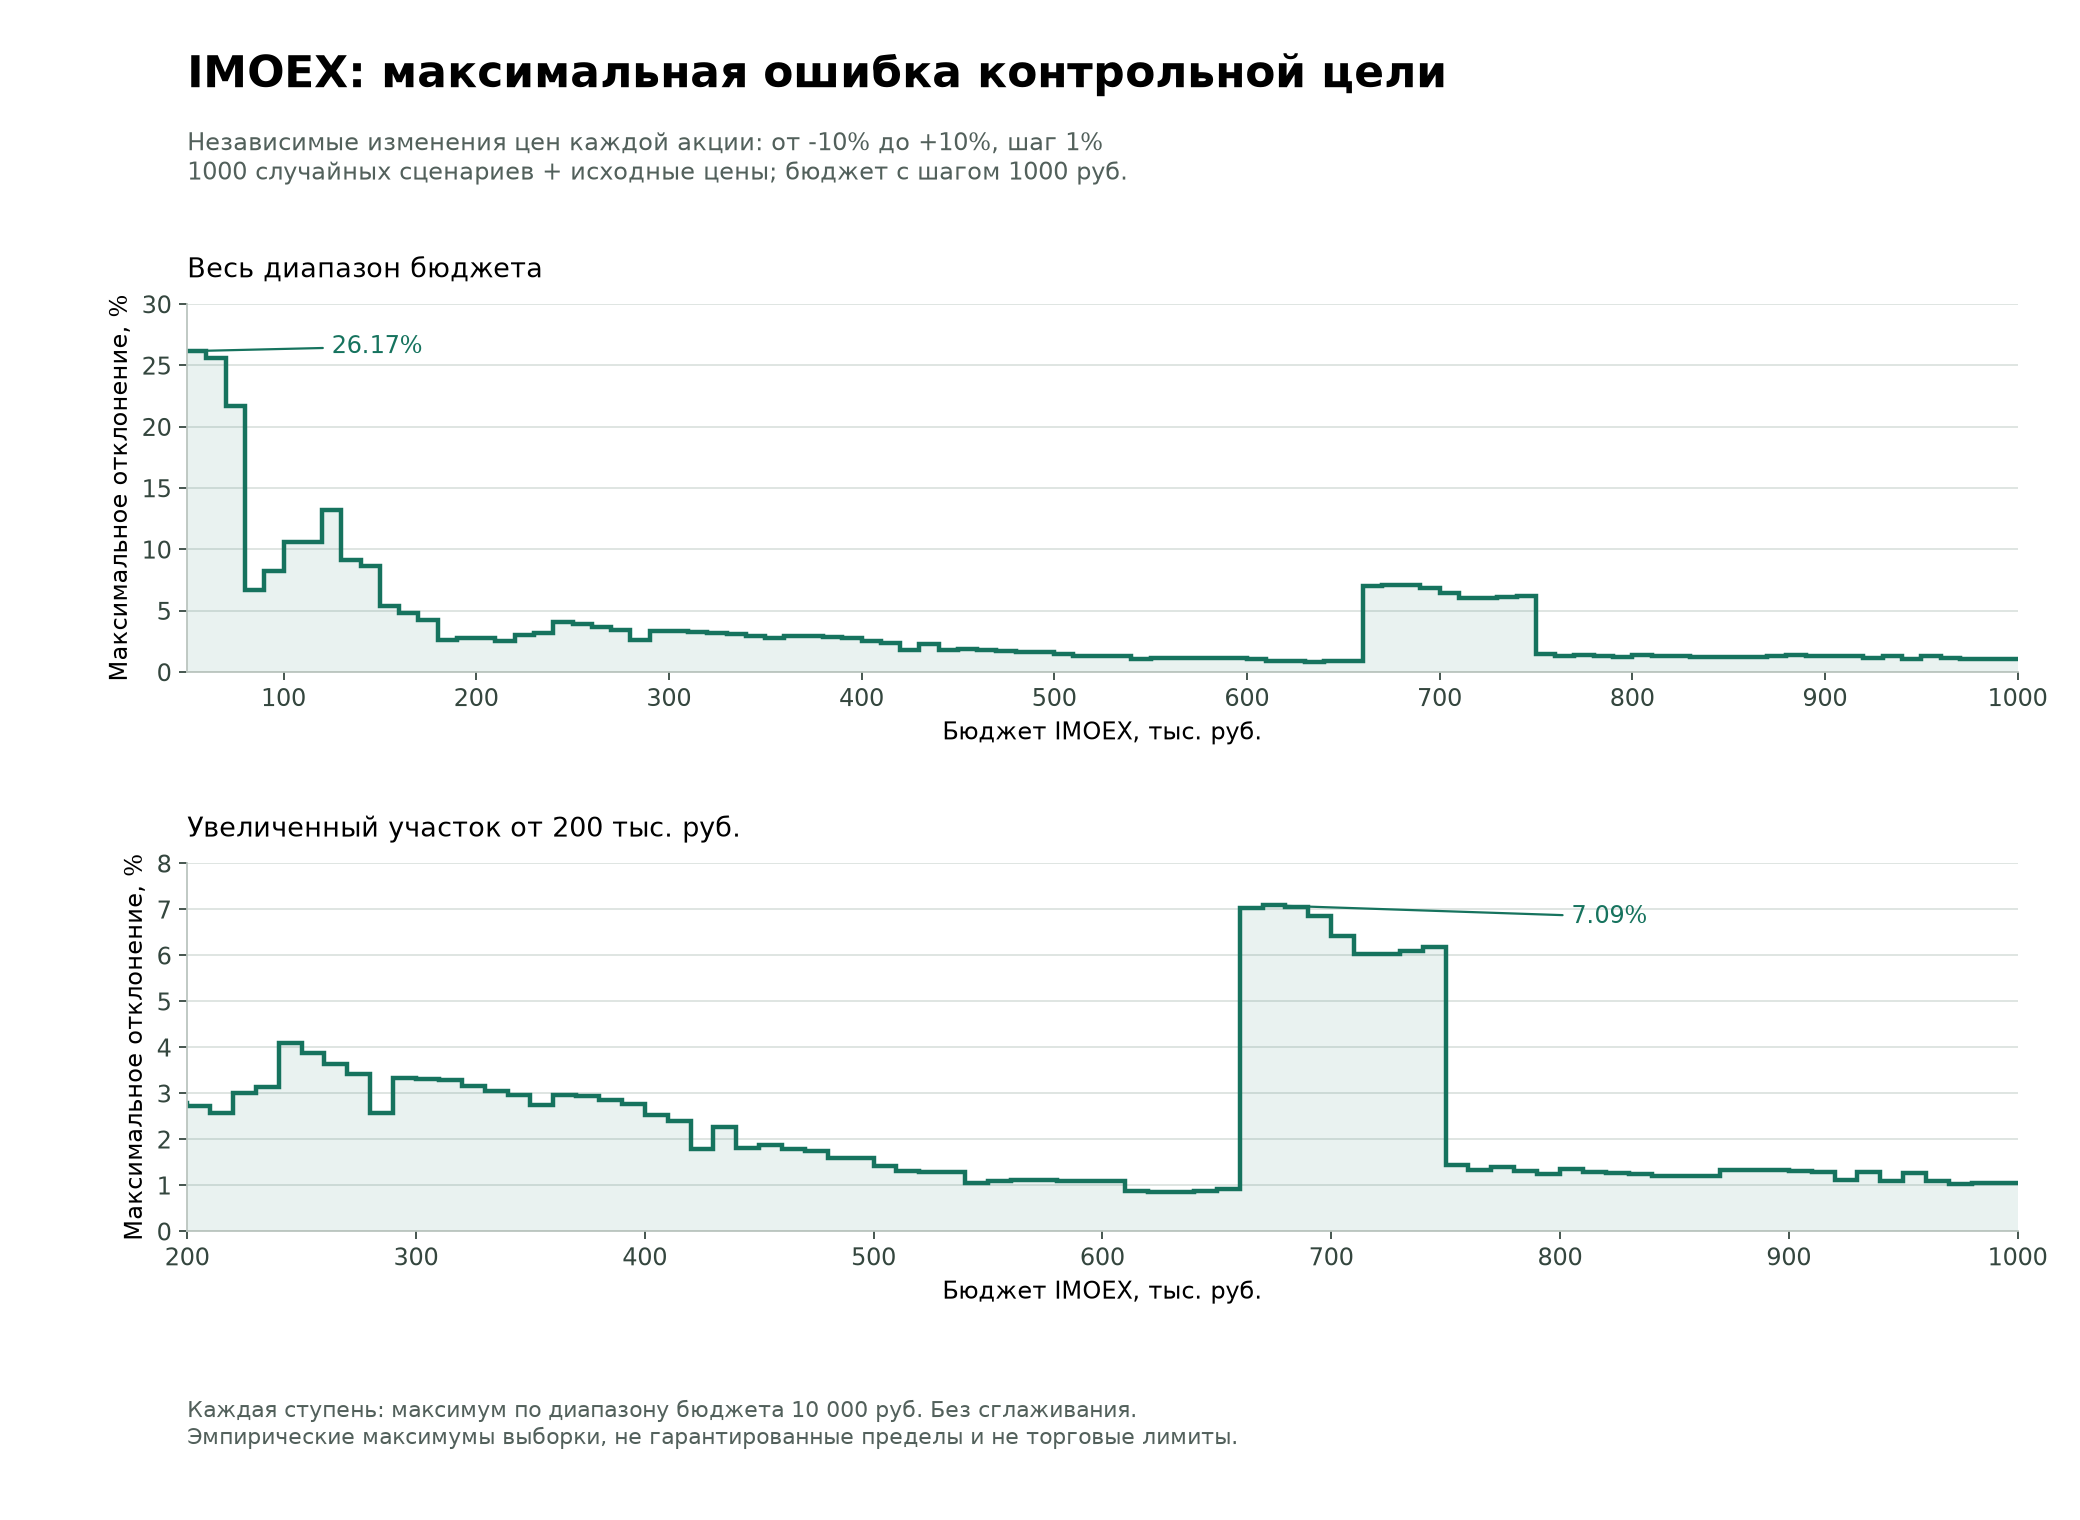

Values plotted in this chart, from the file beside it:
from_rub, to_rub, upper_bound_inclusive, max_error, max_error_percent, display_percent_ceiling, budget_of_max_rub, scenario, main_instruments, control_instruments, valid_cases, empty_cases
50000, 60000, False, 0.2617, 26.17, 26.17, 50000, 55, 5, 3, 10010, 0
60000, 70000, False, 0.2558, 25.58, 25.58, 61000, 515, 7, 4, 10010, 0
70000, 80000, False, 0.2165, 21.65, 21.66, 70000, 148, 8, 5, 10010, 0
80000, 90000, False, 0.06672, 6.672, 6.68, 80000, 517, 8, 7, 10010, 0
90000, 100000, False, 0.08217, 8.217, 8.22, 96000, 982, 10, 8, 10010, 0
100000, 110000, False, 0.106, 10.6, 10.61, 109000, 494, 11, 8, 10010, 0
110000, 120000, False, 0.1058, 10.58, 10.58, 110000, 494, 11, 8, 10010, 0
120000, 130000, False, 0.1323, 13.23, 13.24, 121000, 986, 13, 9, 10010, 0
130000, 140000, False, 0.09114, 9.114, 9.12, 135000, 386, 14, 11, 10010, 0
140000, 150000, False, 0.08633, 8.633, 8.64, 140000, 121, 14, 11, 10010, 0
150000, 160000, False, 0.05386, 5.386, 5.39, 150000, 593, 15, 13, 10010, 0
160000, 170000, False, 0.04769, 4.769, 4.77, 160000, 491, 15, 13, 10010, 0
170000, 180000, False, 0.04269, 4.269, 4.27, 170000, 252, 16, 14, 10010, 0
180000, 190000, False, 0.02587, 2.587, 2.59, 180000, 555, 15, 15, 10010, 0
190000, 200000, False, 0.02784, 2.784, 2.79, 194000, 416, 16, 15, 10010, 0
200000, 210000, False, 0.02731, 2.731, 2.74, 201000, 948, 16, 15, 10010, 0
210000, 220000, False, 0.02562, 2.562, 2.57, 210000, 670, 16, 15, 10010, 0
220000, 230000, False, 0.03002, 3.002, 3.01, 228000, 953, 18, 16, 10010, 0
230000, 240000, False, 0.03135, 3.135, 3.14, 237000, 647, 17, 16, 10010, 0
240000, 250000, False, 0.04083, 4.083, 4.09, 246000, 833, 19, 16, 10010, 0
250000, 260000, False, 0.03884, 3.884, 3.89, 250000, 713, 19, 16, 10010, 0
260000, 270000, False, 0.03635, 3.635, 3.64, 263000, 280, 19, 16, 10010, 0
270000, 280000, False, 0.03411, 3.411, 3.42, 271000, 194, 19, 16, 10010, 0
280000, 290000, False, 0.02568, 2.568, 2.57, 280000, 527, 19, 18, 10010, 0
290000, 300000, False, 0.03334, 3.334, 3.34, 298000, 197, 21, 18, 10010, 0
300000, 310000, False, 0.03319, 3.319, 3.32, 300000, 197, 21, 18, 10010, 0
310000, 320000, False, 0.03287, 3.287, 3.29, 314000, 648, 22, 19, 10010, 0
320000, 330000, False, 0.03165, 3.165, 3.17, 325000, 676, 22, 19, 10010, 0
330000, 340000, False, 0.03053, 3.053, 3.06, 331000, 216, 22, 19, 10010, 0
340000, 350000, False, 0.0297, 2.97, 2.97, 340000, 917, 22, 19, 10010, 0
350000, 360000, False, 0.02736, 2.736, 2.74, 350000, 696, 23, 20, 10010, 0
360000, 370000, False, 0.02955, 2.955, 2.96, 369000, 258, 24, 21, 10010, 0
370000, 380000, False, 0.02948, 2.948, 2.95, 375000, 110, 24, 21, 10010, 0
380000, 390000, False, 0.02856, 2.856, 2.86, 380000, 814, 24, 21, 10010, 0
390000, 400000, False, 0.02758, 2.758, 2.76, 390000, 166, 24, 21, 10010, 0
400000, 410000, False, 0.02533, 2.533, 2.54, 400000, 918, 25, 22, 10010, 0
410000, 420000, False, 0.02392, 2.392, 2.40, 410000, 854, 25, 22, 10010, 0
420000, 430000, False, 0.01781, 1.781, 1.79, 421000, 450, 25, 24, 10010, 0
430000, 440000, False, 0.02259, 2.259, 2.26, 432000, 515, 25, 22, 10010, 0
440000, 450000, False, 0.01816, 1.816, 1.82, 440000, 127, 26, 24, 10010, 0
450000, 460000, False, 0.01883, 1.883, 1.89, 452000, 981, 27, 24, 10010, 0
460000, 470000, False, 0.01793, 1.793, 1.80, 462000, 611, 26, 25, 10010, 0
470000, 480000, False, 0.01741, 1.741, 1.75, 470000, 670, 26, 25, 10010, 0
480000, 490000, False, 0.01601, 1.601, 1.61, 489000, 248, 26, 25, 10010, 0
490000, 500000, False, 0.01587, 1.587, 1.59, 496000, 837, 26, 25, 10010, 0
500000, 510000, False, 0.01427, 1.427, 1.43, 506000, 776, 26, 25, 10010, 0
510000, 520000, False, 0.01305, 1.305, 1.31, 518000, 838, 25, 25, 10010, 0
520000, 530000, False, 0.01282, 1.282, 1.29, 520000, 740, 24, 24, 10010, 0
530000, 540000, False, 0.0129, 1.29, 1.30, 533000, 433, 25, 25, 10010, 0
540000, 550000, False, 0.01046, 1.046, 1.05, 546000, 138, 23, 23, 10010, 0
550000, 560000, False, 0.01096, 1.096, 1.10, 558000, 203, 26, 26, 10010, 0
560000, 570000, False, 0.01115, 1.115, 1.12, 569000, 718, 26, 26, 10010, 0
570000, 580000, False, 0.01116, 1.116, 1.12, 572000, 746, 25, 25, 10010, 0
580000, 590000, False, 0.01097, 1.097, 1.10, 583000, 479, 25, 25, 10010, 0
590000, 600000, False, 0.01098, 1.098, 1.10, 590000, 816, 27, 27, 10010, 0
600000, 610000, False, 0.0109, 1.09, 1.10, 600000, 978, 27, 27, 10010, 0
610000, 620000, False, 0.008782, 0.8782, 0.88, 612000, 164, 23, 23, 10010, 0
620000, 630000, False, 0.008611, 0.8611, 0.87, 620000, 28, 25, 25, 10010, 0
630000, 640000, False, 0.008505, 0.8505, 0.86, 630000, 588, 27, 27, 10010, 0
640000, 650000, False, 0.008792, 0.8792, 0.88, 644000, 261, 22, 22, 10010, 0
... 35 more rows
